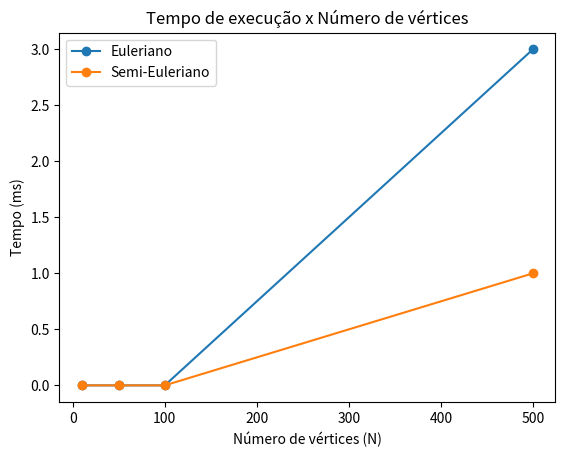
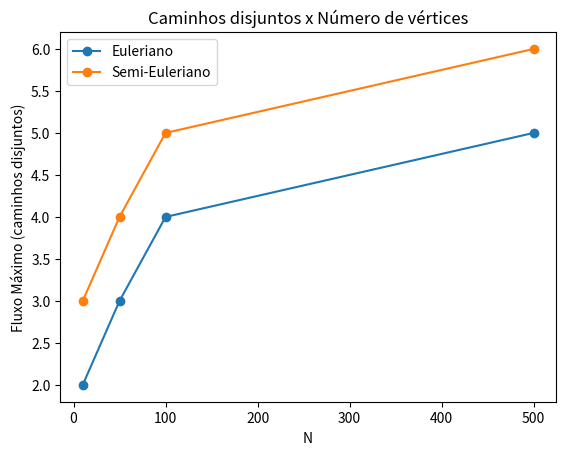
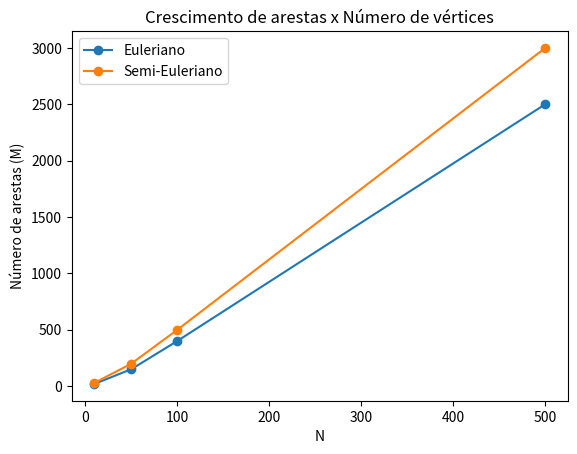
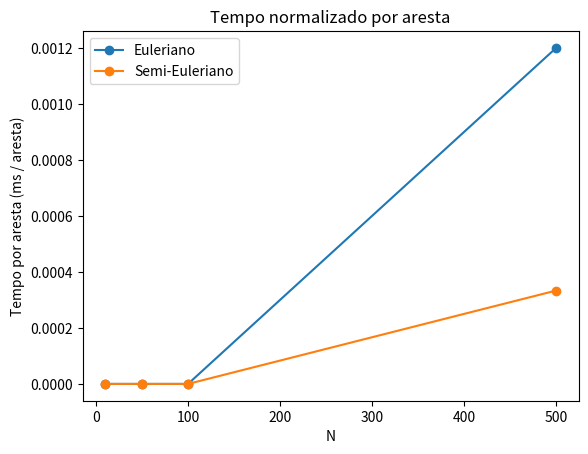
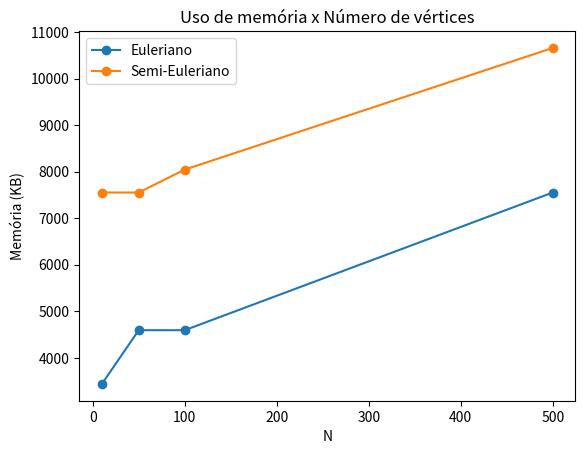

Write Python code to recreate these figures, in order.
import pandas as pd
import matplotlib.pyplot as plt
from matplotlib.backends.backend_pdf import PdfPages

# =============================
# Criar DataFrame diretamente
# =============================
dados = {
    "arquivo": [
        "grafo_euleriano_10.txt",
        "grafo_euleriano_50.txt",
        "grafo_euleriano_100.txt",
        "grafo_euleriano_500.txt",
        "grafo_semi_euleriano_10.txt",
        "grafo_semi_euleriano_50.txt",
        "grafo_semi_euleriano_100.txt",
        "grafo_semi_euleriano_500.txt",
    ],
    "N": [10, 50, 100, 500, 10, 50, 100, 500],
    "M": [20, 150, 400, 2500, 29, 199, 499, 2999],
    "Flow": [2, 3, 4, 5, 3, 4, 5, 6],
    "Tempo_ms": [0, 0, 0, 3, 0, 0, 0, 1],
    "Mem_KB": [3441, 4595, 4595, 7552, 7552, 7552, 8044, 10657]
}

df = pd.DataFrame(dados)

# Identificar tipo
df["tipo"] = df["arquivo"].apply(
    lambda x: "Euleriano" if "euleriano" in x and "semi" not in x else "Semi-Euleriano"
)

# =============================
# Criar PDF de saída
# =============================
pdf = PdfPages("graficos_resultados.pdf")

def salvar_grafico(fig, nome):
    fig.savefig(nome, dpi=300, bbox_inches="tight")
    pdf.savefig(fig)
    plt.close(fig)


# ============================================================
# GRÁFICO 1: Tempo x N
# ============================================================
fig1 = plt.figure()
for tipo, grupo in df.groupby("tipo"):
    plt.plot(grupo["N"], grupo["Tempo_ms"], marker="o", label=tipo)

plt.xlabel("Número de vértices (N)")
plt.ylabel("Tempo (ms)")
plt.title("Tempo de execução x Número de vértices")
plt.legend()
salvar_grafico(fig1, "tempo_x_n.png")


# ============================================================
# GRÁFICO 2: Flow x N
# ============================================================
fig2 = plt.figure()
for tipo, grupo in df.groupby("tipo"):
    plt.plot(grupo["N"], grupo["Flow"], marker="o", label=tipo)

plt.xlabel("N")
plt.ylabel("Fluxo Máximo (caminhos disjuntos)")
plt.title("Caminhos disjuntos x Número de vértices")
plt.legend()
salvar_grafico(fig2, "flow_x_n.png")


# ============================================================
# GRÁFICO 3: M x N
# ============================================================
fig3 = plt.figure()
for tipo, grupo in df.groupby("tipo"):
    plt.plot(grupo["N"], grupo["M"], marker="o", label=tipo)

plt.xlabel("N")
plt.ylabel("Número de arestas (M)")
plt.title("Crescimento de arestas x Número de vértices")
plt.legend()
salvar_grafico(fig3, "m_x_n.png")


# ============================================================
# GRÁFICO 4: Tempo por aresta x N
# ============================================================
df["tempo_por_aresta"] = df["Tempo_ms"] / df["M"]

fig4 = plt.figure()
for tipo, grupo in df.groupby("tipo"):
    plt.plot(grupo["N"], grupo["tempo_por_aresta"], marker="o", label=tipo)

plt.xlabel("N")
plt.ylabel("Tempo por aresta (ms / aresta)")
plt.title("Tempo normalizado por aresta")
plt.legend()
salvar_grafico(fig4, "tempo_por_aresta.png")


# ============================================================
# GRÁFICO 5: Memória x N
# ============================================================
fig5 = plt.figure()
for tipo, grupo in df.groupby("tipo"):
    plt.plot(grupo["N"], grupo["Mem_KB"], marker="o", label=tipo)

plt.xlabel("N")
plt.ylabel("Memória (KB)")
plt.title("Uso de memória x Número de vértices")
plt.legend()
salvar_grafico(fig5, "memoria_x_n.png")


# Finalizar PDF
pdf.close()

print("Gráficos gerados com sucesso!")
print("Arquivos criados:")
print("- graficos_resultados.pdf")
print("- tempo_x_n.png")
print("- flow_x_n.png")
print("- m_x_n.png")
print("- tempo_por_aresta.png")
print("- memoria_x_n.png")
